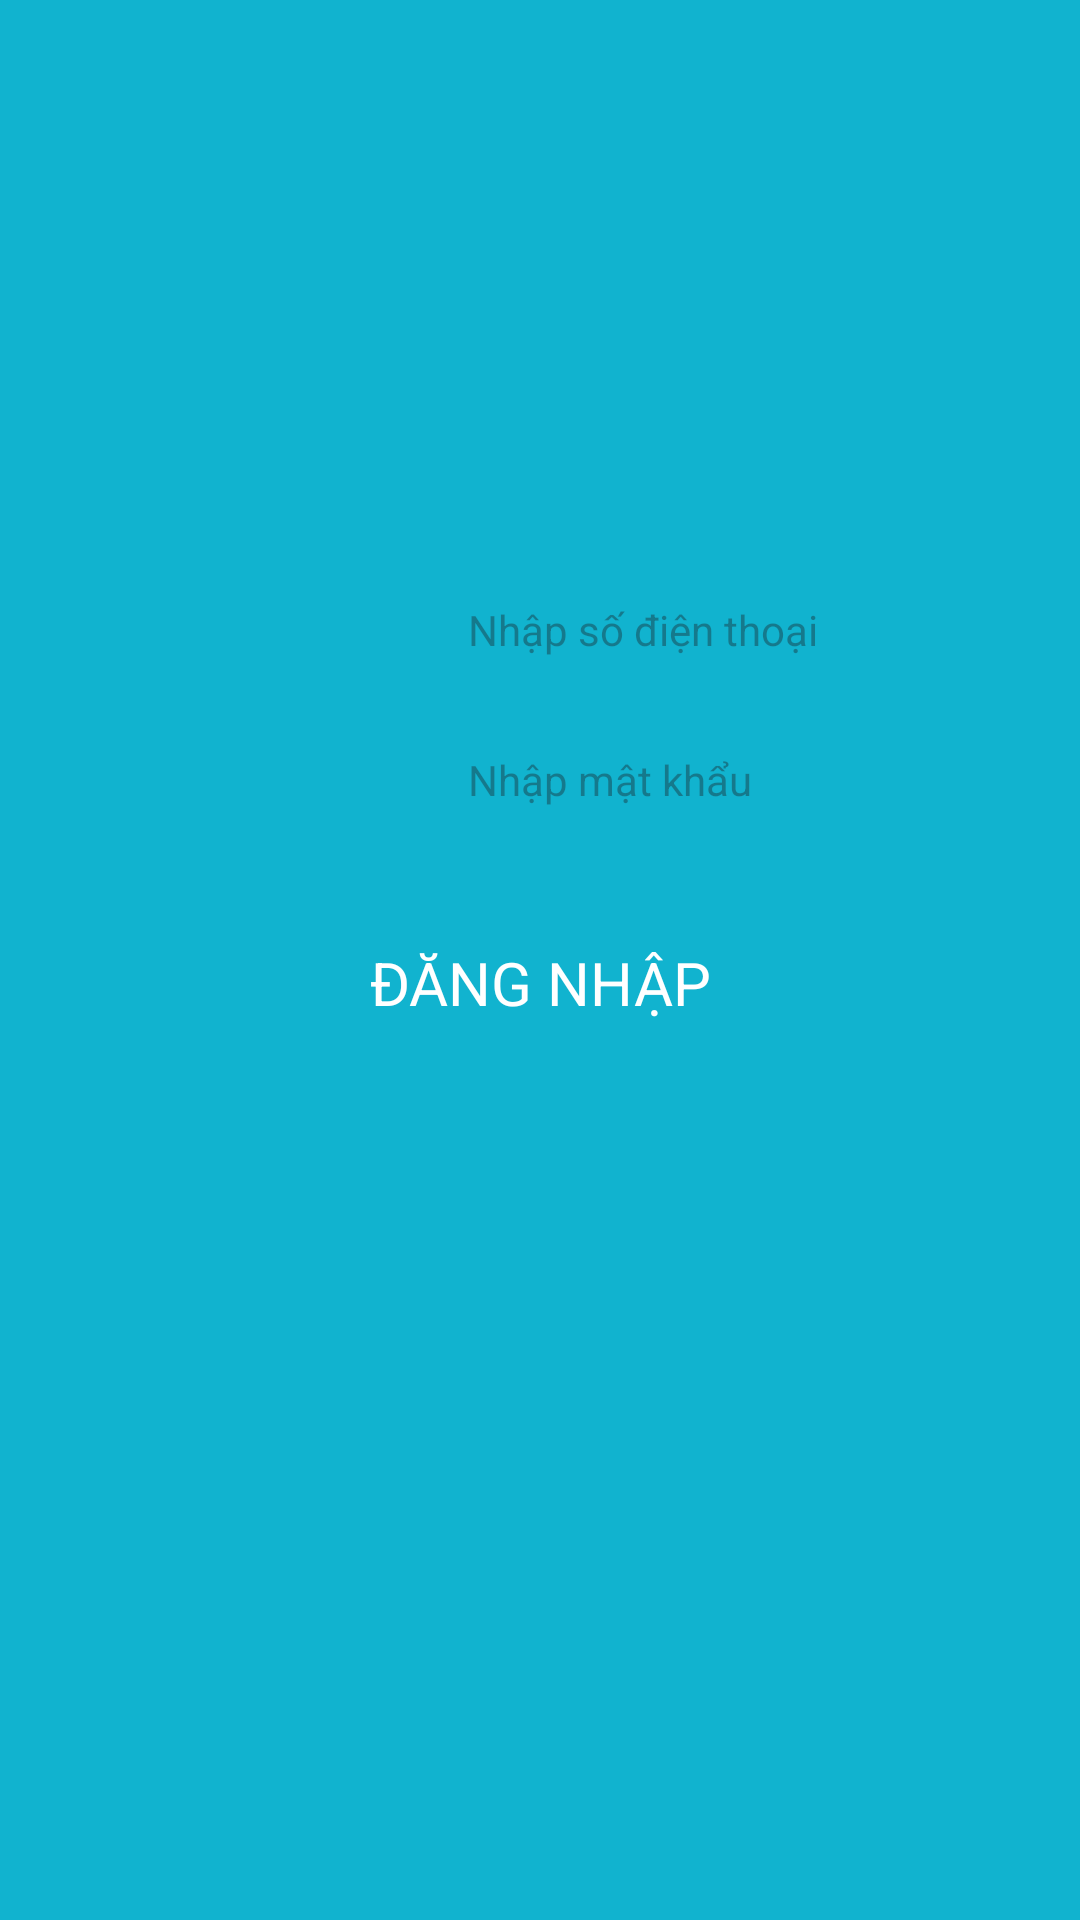

Layout XML and referenced resources for this Android screen:
<!-- AndroidManifest.xml: application theme Theme.BRG_Shopping_Admin -->
<!-- res/layout/activity_login.xml -->
<?xml version="1.0" encoding="utf-8"?>
<RelativeLayout xmlns:android="http://schemas.android.com/apk/res/android"
    xmlns:app="http://schemas.android.com/apk/res-auto"
    xmlns:tools="http://schemas.android.com/tools"
    android:id="@+id/main"
    android:layout_width="match_parent"
    android:layout_height="match_parent"
    tools:context=".LoginActivity"
    android:background="@color/P_Blue">
    <LinearLayout
        android:layout_width="match_parent"
        android:layout_height="match_parent"
        android:orientation="vertical"
        android:paddingHorizontal="36dp"
        android:gravity="center"
        android:paddingBottom="150dp">
        <EditText
            android:id="@+id/edt_sdt"
            android:layout_width="match_parent"
            android:layout_height="40dp"
            android:layout_marginTop="50dp"
            style="@style/Widget.AppCompat.TextView"
            android:paddingLeft="120dp"
            android:maxLength="10"
            android:inputType="number"
            android:background="@drawable/bg_light_radius"
            android:hint="Nhập số điện thoại" />
        <EditText
            android:id="@+id/edt_mk"
            android:layout_width="match_parent"
            android:layout_height="40dp"
            android:layout_marginTop="10dp"
            style="@style/Widget.AppCompat.TextView"
            android:paddingLeft="120dp"
            android:maxLength="10"
            android:inputType="number"
            android:background="@drawable/bg_light_radius"
            android:hint="Nhập mật khẩu"
            />
        <TextView
            android:id="@+id/TextView_login"
            android:layout_width="match_parent"
            android:layout_height="45dp"
            android:background="@drawable/bg_red_radius"
            android:text="ĐĂNG NHẬP"
            android:layout_marginTop="25dp"
            android:textColor="@color/colorLight"
            android:gravity="center"
            android:textSize="20sp"
            />
    </LinearLayout>

</RelativeLayout>
<!-- resources referenced by this layout -->
<resources>
  <color name="P_Blue">#11B3CF</color>
  <color name="colorLight">#FFFFFF</color>
  <style name="Theme.BRG_Shopping_Admin" parent="Base.Theme.BRG_Shopping_Admin" />
  <style name="Base.Theme.BRG_Shopping_Admin" parent="Theme.Material3.DayNight.NoActionBar">
          
          
      </style>
</resources>
